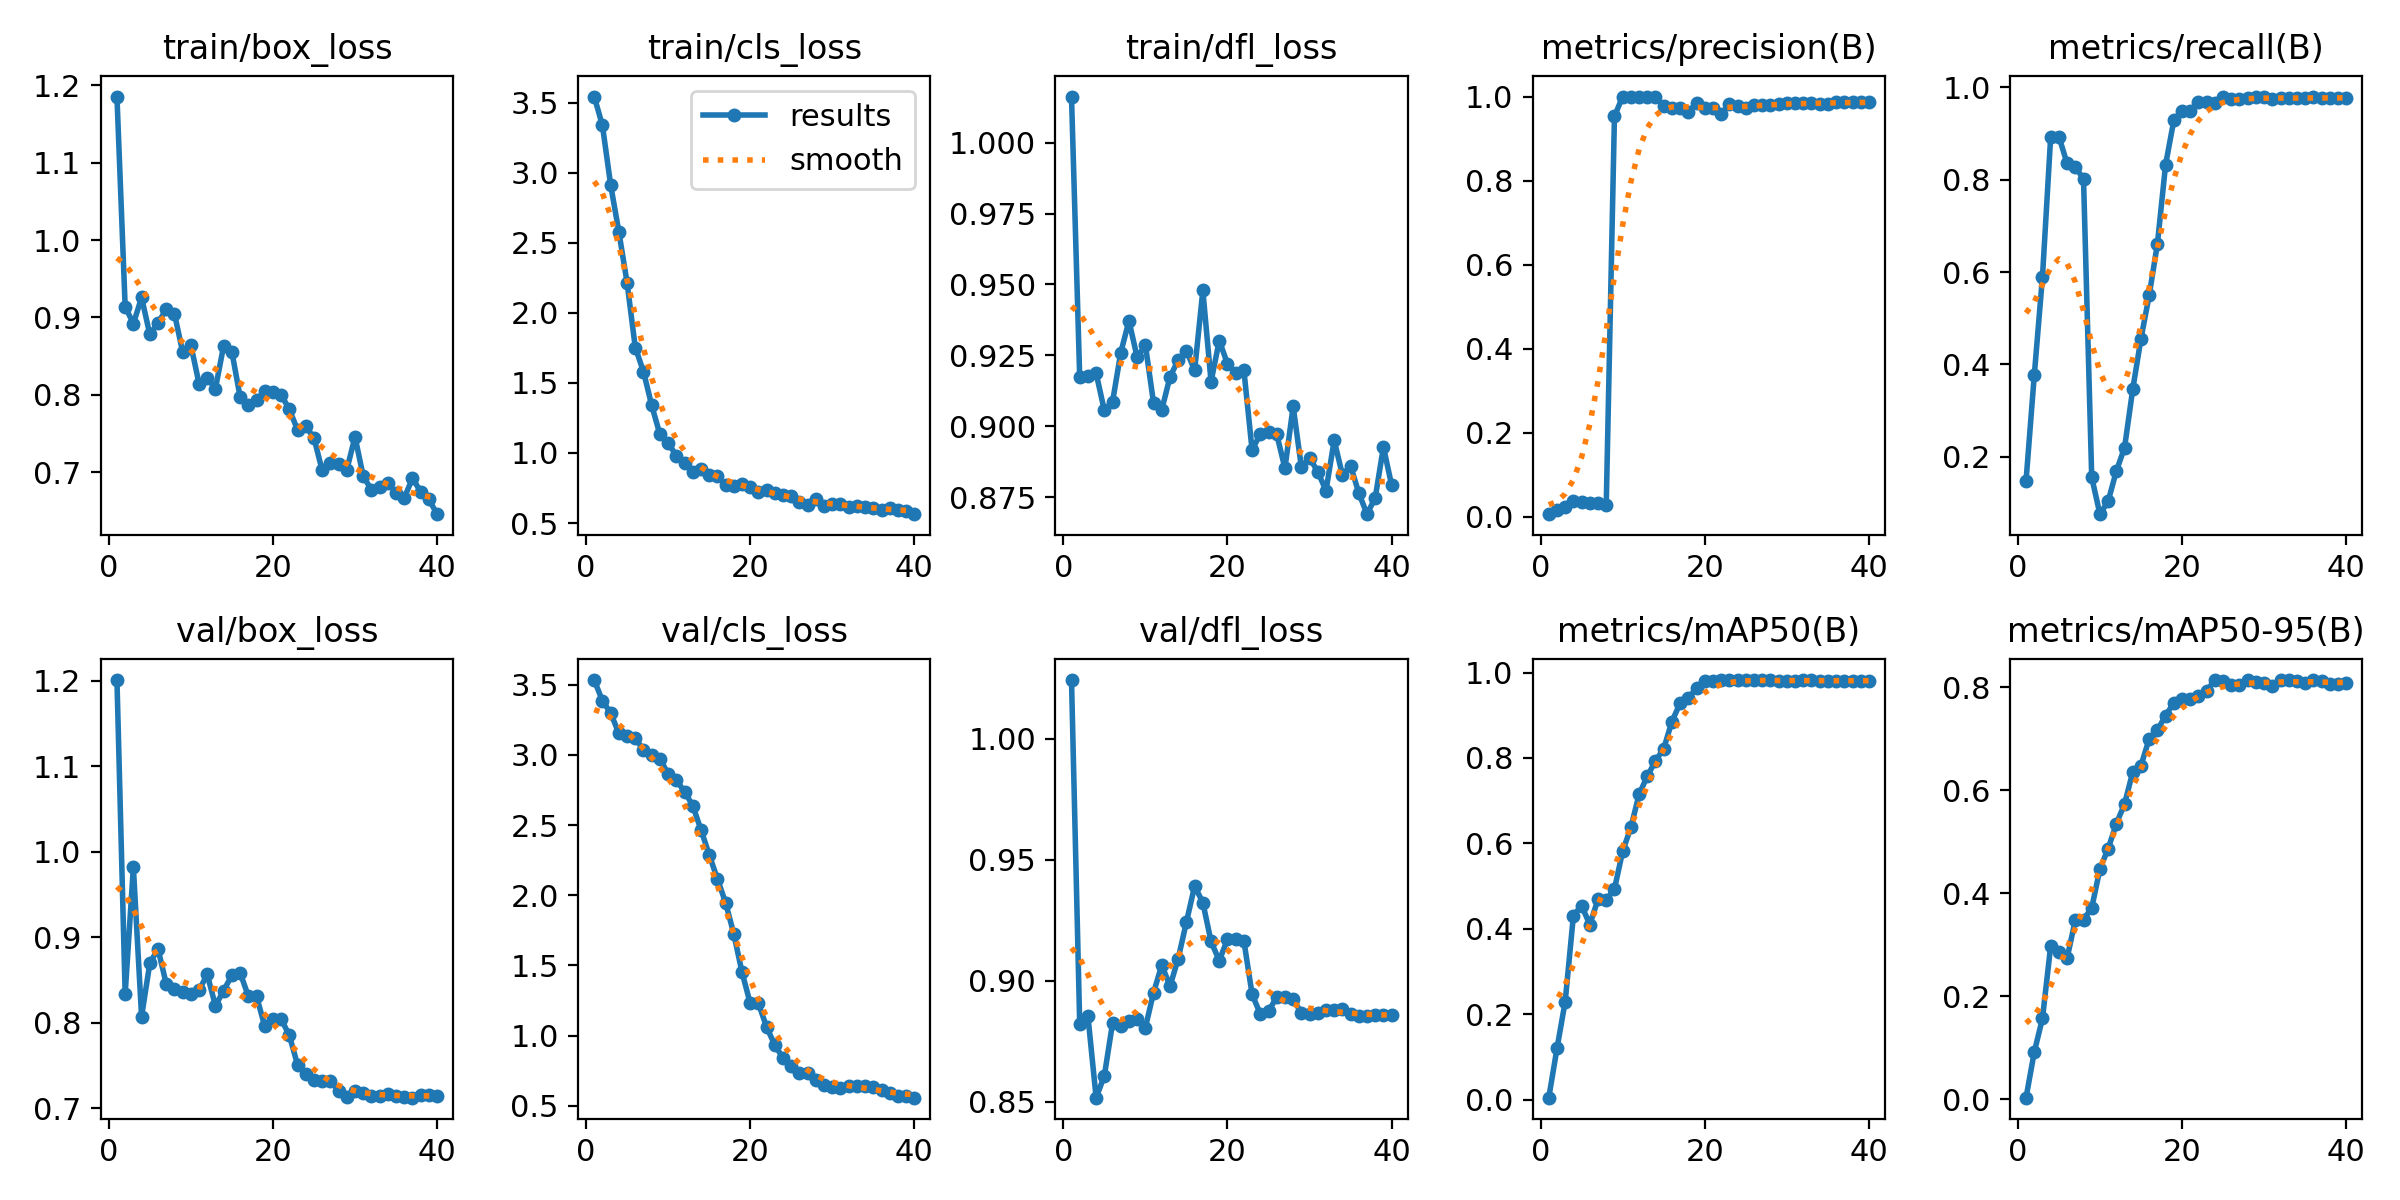

The file beside this chart, header and first rows:
epoch, time, train/box_loss, train/cls_loss, train/dfl_loss, metrics/precision(B), metrics/recall(B), metrics/mAP50(B), metrics/mAP50-95(B), val/box_loss, val/cls_loss, val/dfl_loss, lr/pg0, lr/pg1, lr/pg2
1, 2.73, 1.186, 3.545, 1.016, 0.00587, 0.1484, 0.00471, 0.00283, 1.201, 3.533, 1.024, 5.716e-05, 5.716e-05, 5.716e-05
2, 3.711, 0.9141, 3.338, 0.9173, 0.01615, 0.3762, 0.1199, 0.09144, 0.8337, 3.384, 0.8821, 0.0001254, 0.0001254, 0.0001254
3, 4.636, 0.8919, 2.914, 0.9179, 0.02247, 0.5897, 0.2299, 0.1569, 0.9819, 3.299, 0.8854, 0.0001902, 0.0001902, 0.0001902
4, 5.58, 0.9259, 2.579, 0.9187, 0.03633, 0.8925, 0.4309, 0.2975, 0.8074, 3.153, 0.8516, 0.0002514, 0.0002514, 0.0002514
5, 6.506, 0.8782, 2.217, 0.9056, 0.03437, 0.8932, 0.4542, 0.2861, 0.8694, 3.136, 0.8606, 0.000309, 0.000309, 0.000309
6, 7.423, 0.8928, 1.753, 0.9086, 0.03146, 0.8349, 0.4098, 0.2737, 0.8866, 3.121, 0.8824, 0.0003631, 0.0003631, 0.0003631
7, 8.34, 0.9107, 1.582, 0.926, 0.03141, 0.8274, 0.4695, 0.3482, 0.8458, 3.033, 0.8811, 0.0004137, 0.0004137, 0.0004137
8, 9.256, 0.905, 1.34, 0.9372, 0.02801, 0.8016, 0.4679, 0.3488, 0.8398, 2.999, 0.8834, 0.0004608, 0.0004608, 0.0004608
9, 10.16, 0.8557, 1.133, 0.9243, 0.9528, 0.1558, 0.4933, 0.3717, 0.8358, 2.97, 0.8843, 0.0005043, 0.0005043, 0.0005043
10, 11.08, 0.8646, 1.072, 0.9286, 1, 0.07614, 0.5816, 0.4474, 0.8343, 2.867, 0.8806, 0.0005442, 0.0005442, 0.0005442
11, 11.98, 0.8145, 0.9808, 0.9081, 1, 0.1041, 0.6373, 0.4868, 0.8381, 2.82, 0.8951, 0.0005807, 0.0005807, 0.0005807
12, 12.88, 0.8218, 0.9286, 0.9059, 1, 0.1694, 0.7147, 0.5352, 0.8566, 2.738, 0.9065, 0.0006136, 0.0006136, 0.0006136
13, 13.78, 0.8082, 0.8659, 0.9174, 1, 0.2202, 0.7573, 0.5737, 0.8199, 2.638, 0.8977, 0.0006429, 0.0006429, 0.0006429
14, 14.67, 0.8637, 0.8851, 0.9234, 1, 0.3468, 0.7933, 0.6358, 0.8378, 2.467, 0.9092, 0.0006688, 0.0006688, 0.0006688
15, 15.56, 0.8558, 0.8441, 0.9267, 0.9778, 0.456, 0.8216, 0.6482, 0.8557, 2.289, 0.9243, 0.0006911, 0.0006911, 0.0006911
16, 16.45, 0.7974, 0.8335, 0.9197, 0.9719, 0.5496, 0.8854, 0.7002, 0.8588, 2.117, 0.9391, 0.0007098, 0.0007098, 0.0007098
17, 17.34, 0.7867, 0.7685, 0.9479, 0.972, 0.6605, 0.9282, 0.7175, 0.8313, 1.948, 0.9323, 0.000725, 0.000725, 0.000725
18, 18.26, 0.7936, 0.7636, 0.9157, 0.9638, 0.8325, 0.9411, 0.7453, 0.8314, 1.725, 0.9162, 0.0007367, 0.0007367, 0.0007367
19, 19.16, 0.8048, 0.7788, 0.9302, 0.9848, 0.928, 0.9628, 0.7702, 0.7961, 1.453, 0.9083, 0.0007448, 0.0007448, 0.0007448
20, 20.06, 0.8041, 0.7556, 0.9221, 0.9719, 0.9489, 0.9809, 0.7769, 0.8046, 1.23, 0.9171, 0.0007494, 0.0007494, 0.0007494
21, 20.95, 0.8002, 0.7187, 0.9189, 0.9719, 0.9489, 0.9809, 0.7769, 0.8046, 1.23, 0.9171, 0.0007216, 0.0007216, 0.0007216
22, 21.86, 0.7811, 0.7358, 0.9198, 0.9579, 0.9675, 0.9824, 0.7835, 0.7853, 1.061, 0.9165, 0.0006863, 0.0006863, 0.0006863
23, 22.76, 0.7548, 0.7111, 0.8916, 0.9812, 0.9675, 0.9816, 0.7938, 0.7511, 0.9326, 0.8944, 0.0006509, 0.0006509, 0.0006509
24, 23.66, 0.7594, 0.6993, 0.8973, 0.9786, 0.9656, 0.982, 0.8142, 0.7399, 0.8408, 0.8862, 0.0006155, 0.0006155, 0.0006155
25, 24.56, 0.7445, 0.6919, 0.8978, 0.972, 0.9796, 0.9822, 0.8134, 0.7331, 0.7865, 0.8875, 0.0005802, 0.0005802, 0.0005802
26, 25.45, 0.7023, 0.653, 0.8972, 0.9789, 0.9743, 0.9818, 0.8056, 0.732, 0.7374, 0.8931, 0.0005448, 0.0005448, 0.0005448
27, 26.33, 0.7115, 0.6273, 0.8852, 0.9789, 0.9743, 0.9818, 0.8056, 0.732, 0.7374, 0.8931, 0.0005094, 0.0005094, 0.0005094
28, 27.22, 0.7101, 0.6722, 0.907, 0.981, 0.9755, 0.9815, 0.8138, 0.7205, 0.6869, 0.8923, 0.0004741, 0.0004741, 0.0004741
29, 28.11, 0.7032, 0.6209, 0.8857, 0.9823, 0.979, 0.9809, 0.8101, 0.7137, 0.6472, 0.8867, 0.0004387, 0.0004387, 0.0004387
30, 29.01, 0.7458, 0.6376, 0.8888, 0.9836, 0.9797, 0.9808, 0.8091, 0.7208, 0.636, 0.8864, 0.0004033, 0.0004033, 0.0004033
31, 29.91, 0.6948, 0.6363, 0.8841, 0.9842, 0.9752, 0.9809, 0.8031, 0.7177, 0.6294, 0.8868, 0.000368, 0.000368, 0.000368
32, 30.78, 0.6774, 0.6175, 0.8773, 0.9845, 0.9758, 0.9818, 0.8145, 0.7143, 0.6405, 0.8879, 0.0003326, 0.0003326, 0.0003326
33, 31.63, 0.6811, 0.6227, 0.895, 0.9845, 0.9758, 0.9818, 0.8145, 0.7143, 0.6405, 0.8879, 0.0002972, 0.0002972, 0.0002972
34, 32.5, 0.6863, 0.6173, 0.8829, 0.9818, 0.9758, 0.9808, 0.8124, 0.7169, 0.6403, 0.8881, 0.0002619, 0.0002619, 0.0002619
35, 33.34, 0.6731, 0.6051, 0.8861, 0.9829, 0.9758, 0.9806, 0.8094, 0.7147, 0.636, 0.8862, 0.0002265, 0.0002265, 0.0002265
36, 34.19, 0.6669, 0.5914, 0.8765, 0.9864, 0.9779, 0.9808, 0.8143, 0.7138, 0.6136, 0.8852, 0.0001911, 0.0001911, 0.0001911
37, 35.03, 0.692, 0.6041, 0.869, 0.9868, 0.9768, 0.9806, 0.8128, 0.7126, 0.5894, 0.8854, 0.0001558, 0.0001558, 0.0001558
38, 35.89, 0.675, 0.5964, 0.8748, 0.9861, 0.9769, 0.9807, 0.8076, 0.7153, 0.5706, 0.8857, 0.0001204, 0.0001204, 0.0001204
39, 36.73, 0.665, 0.5883, 0.8927, 0.9861, 0.9769, 0.9807, 0.8076, 0.7153, 0.5706, 0.8857, 8.50255e-05, 8.50255e-05, 8.50255e-05
40, 37.59, 0.6458, 0.5631, 0.8792, 0.9864, 0.9769, 0.9811, 0.8092, 0.7149, 0.5584, 0.8859, 4.96578e-05, 4.96578e-05, 4.96578e-05
